Run: headless pygame with SDL's dummy video driver; simulated clock (each Clock.tick advances the game by its frame time, no real sleeping); random seed 0; keys injected as events and as key.get_pressed() state; no mouse input.
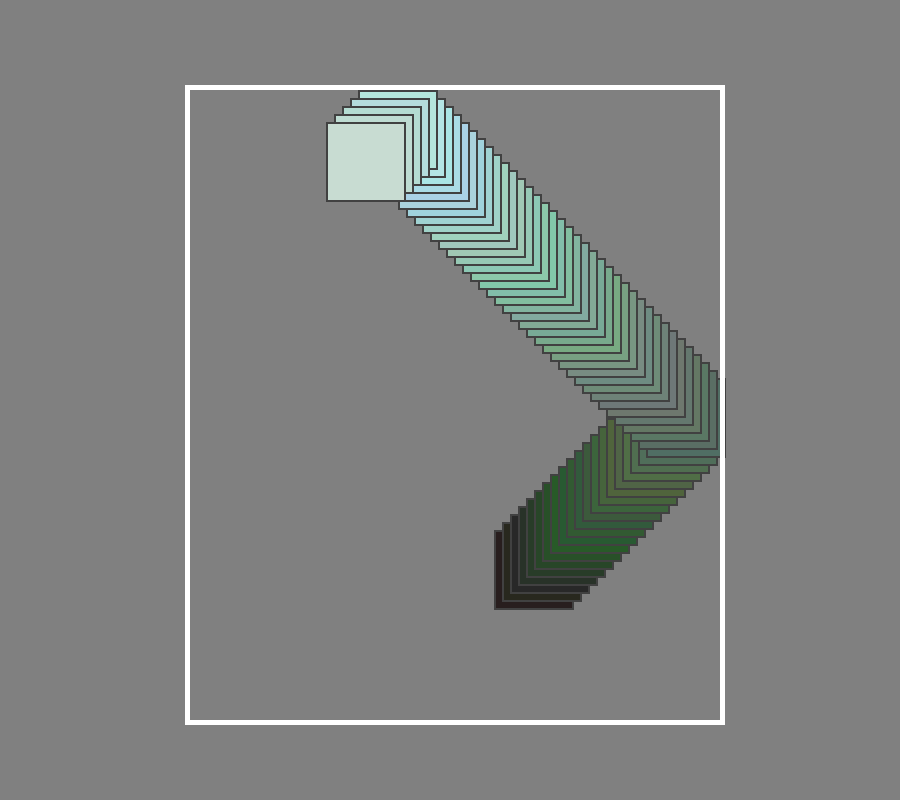
Frame 1 of 4 · flips 1–60 · no input
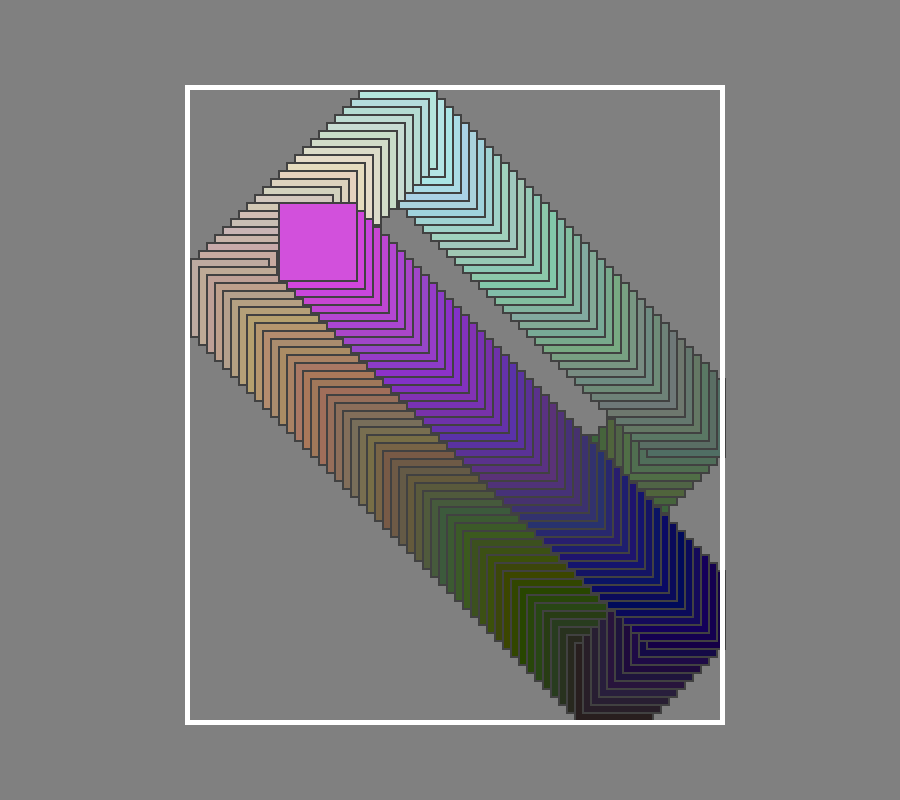
Frame 2 of 4 · flips 61–180 · tapped SPACE, RETURN · held RIGHT (→), D
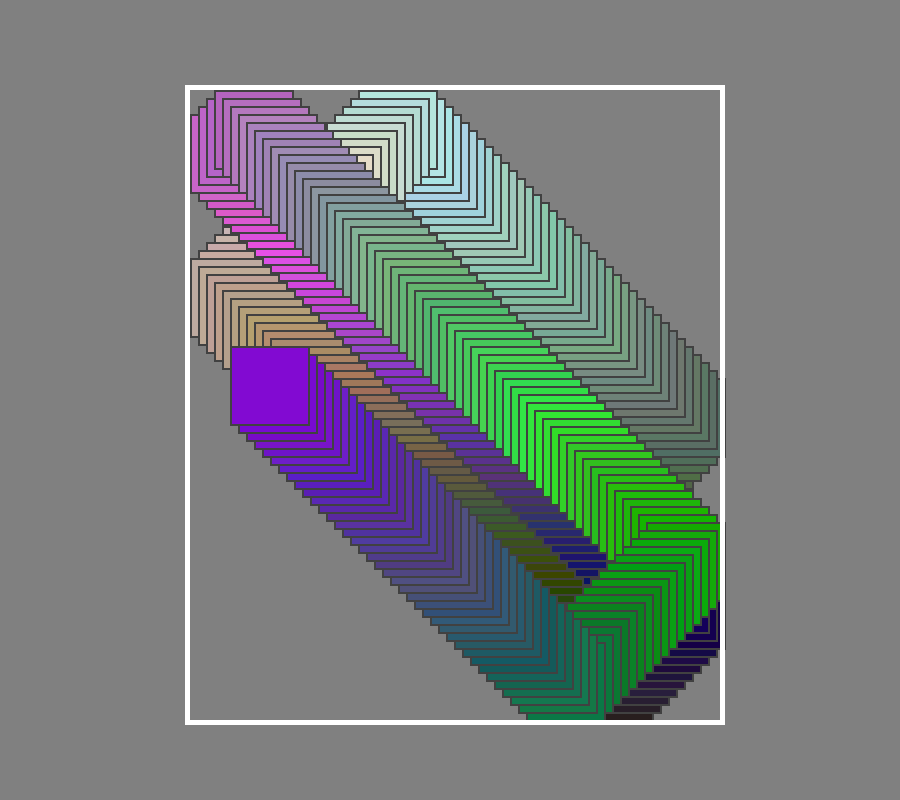
Frame 3 of 4 · flips 181–300 · held DOWN (↓), S
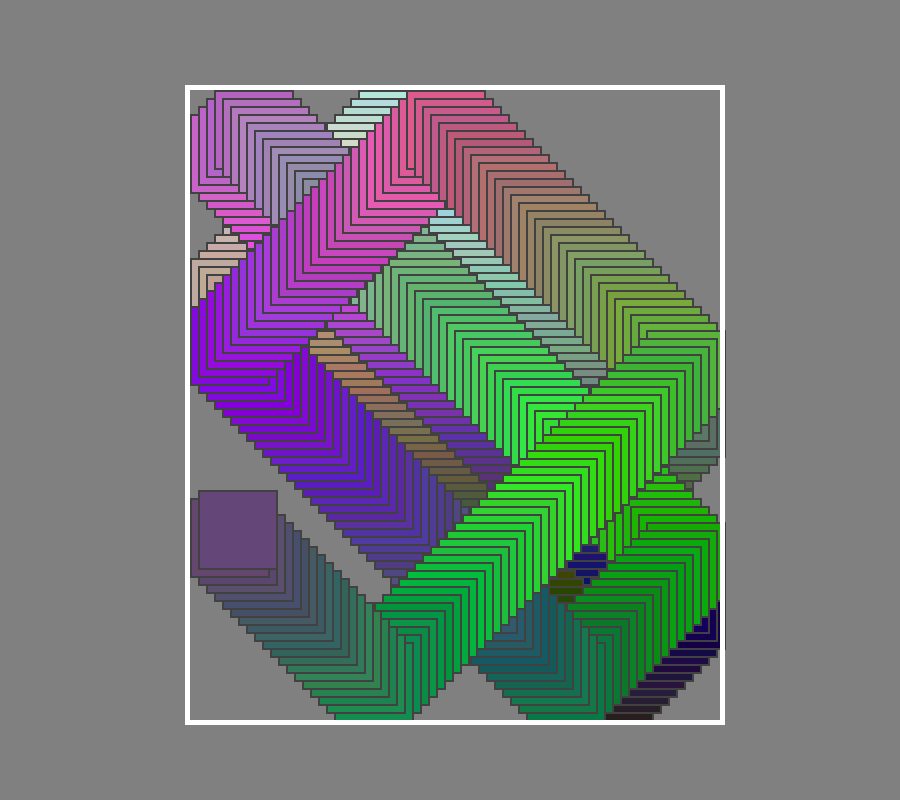
Frame 4 of 4 · flips 301–420 · held LEFT (←), A, UP (↑), W

The pygame program that drew these frames:

import pygame
import random

# Initialize Pygame
pygame.init()

# Initialize the Pygame mixer
pygame.mixer.init()

WIDTH, HEIGHT = 900, 800
WIN = pygame.display.set_mode((WIDTH, HEIGHT))
pygame.display.set_caption("BoXeS")
clock = pygame.time.Clock()
run = True

FPS = 60
GREY = (128, 128, 128)
DARKGREY = (65, 65, 65)
GRADIENT_START = (30,30,30)
WHITE = (255, 255, 255)
RED = (255, 0, 0)
COLOUR = GRADIENT_START
WIDTH_OF_LINE = 5
inc_or_dec_up_down = -1
inc_or_dec_left_right = 1
inc_value = HEIGHT/100
x_pos = random.randint(100,840)
y_pos = random.randint(100,730)
counter = 10

color_inc_or_dec = [1,1,1]

def new_colour(colour):

    global color_inc_or_dec

    colour = list(colour)
    index = random.randint(0, 2)
    if(colour[index] >= 230) or (colour[index] <= 0):
        color_inc_or_dec[index] *= -1
    colour[index] = (colour[index] + counter*color_inc_or_dec[index])
    return tuple(colour)

def draw_window():

    global x_pos, y_pos, inc_or_dec_left_right, inc_or_dec_up_down, COLOUR

    outer_box = pygame.Rect(0.2*WIDTH+WIDTH_OF_LINE, 0.1*HEIGHT+WIDTH_OF_LINE, 0.6*WIDTH, 0.8*HEIGHT)
    inner_box = pygame.Rect(x_pos, y_pos, 0.1 * HEIGHT, 0.1*HEIGHT)
    COLOUR = new_colour(COLOUR)
    # print(COLOUR)

    pygame.draw.rect(WIN, WHITE, outer_box, width=WIDTH_OF_LINE)
    pygame.draw.rect(WIN, COLOUR, inner_box)
    pygame.draw.rect(WIN, DARKGREY, inner_box, width=WIDTH_OF_LINE//2)

    
    if  outer_box.top+5>=inner_box.top:
            # collision_direction: top
            inc_or_dec_up_down *= -1

    if outer_box.bottom-5 <= inner_box.bottom:
            # collision_direction: bottom
            inc_or_dec_up_down *= -1
    
    if outer_box.right-5 <= inner_box.right:
            # collision_direction: left
            inc_or_dec_left_right *= -1

    if outer_box.left+5 >= inner_box.left:
            # collision_direction: right
            inc_or_dec_left_right *= -1


    x_pos += inc_value*inc_or_dec_left_right
    y_pos += inc_value*inc_or_dec_up_down

    pygame.display.update()
    pygame.time.delay(60)


def main():
    global run
    WIN.fill(GREY)

    # Main game loop    
    while run:
        for event in pygame.event.get():
            if event.type == pygame.QUIT:
                run = False
                continue
        draw_window()

    pygame.quit()

if __name__ == "__main__":
    main()
